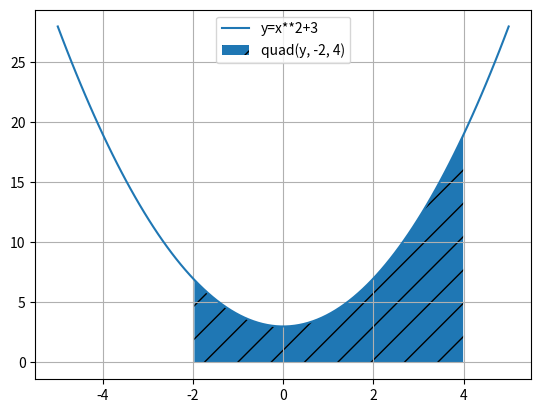

Recreate this plot in Python. (Note: this script raises an exception after producing the figure.)
# -*- coding:utf-8 -*-


import numpy as np
from scipy import integrate
import matplotlib.pyplot as plt

x = np.linspace(-5,5,100)
y = lambda x: x**2+3


plt.grid(zorder=5)
plt.plot(x, y(x), label="y=x**2+3")
plt.fill_between(x[30: 90], y(x[30: 90]),  hatch="/", label="quad(y, -2, 4)")
plt.legend(loc="upper center")
plt.show()
print(integrate.quad(y, -2, 4))


Y = lambda x: x**2+3

x = np.linspace(-2,4,10)
y = Y(x)
print(integrate.trapz(y, x))

x = np.linspace(-2,4,50)
y = Y(x)
print(integrate.trapz(y, x))

x = np.linspace(-2,4,100)
y = Y(x)
print(integrate.trapz(y, x))
